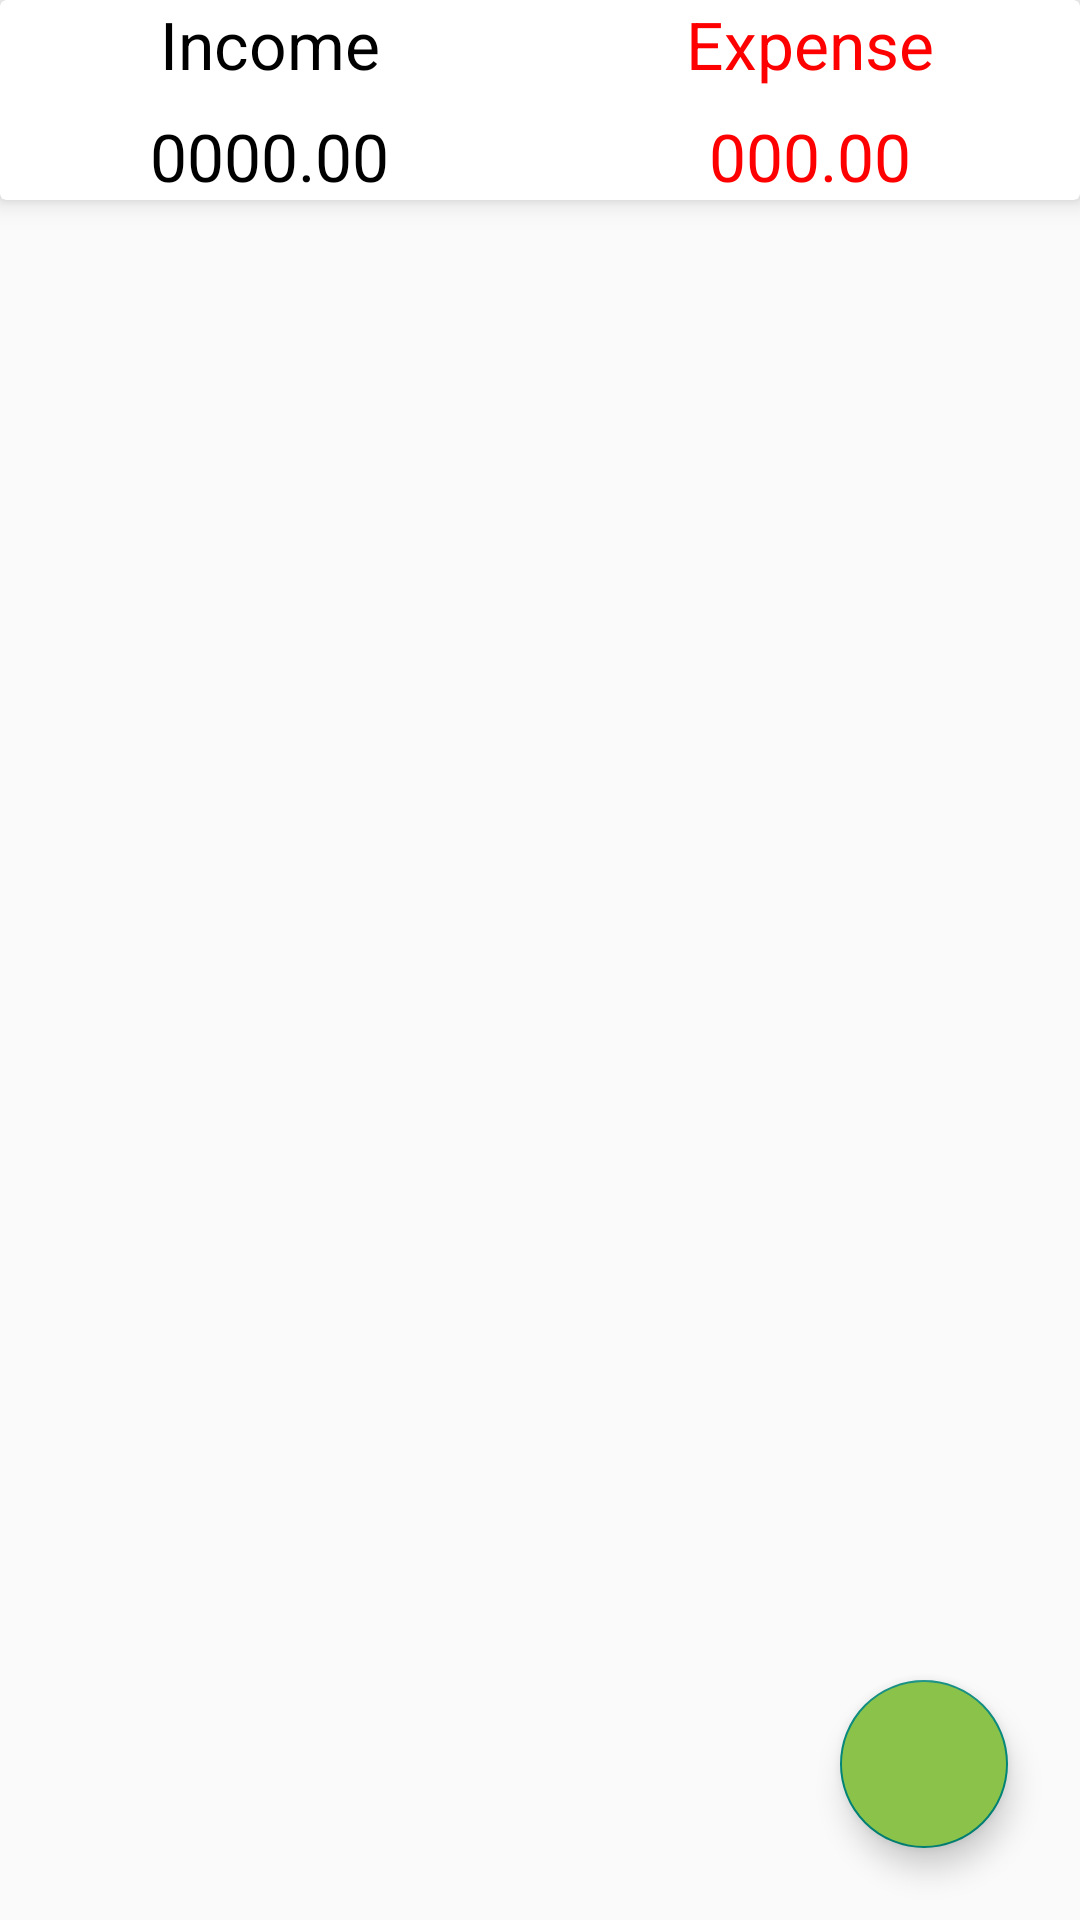

Here is an Android app screen rendered from its layout file. Give the layout XML and the strings, colors and styles it references.
<!-- AndroidManifest.xml: application theme Theme.Expensly -->
<!-- res/layout/fragment_dash_board.xml -->
<?xml version="1.0" encoding="utf-8"?>
<LinearLayout
    xmlns:android="http://schemas.android.com/apk/res/android"
    xmlns:tools="http://schemas.android.com/tools"
    xmlns:app="http://schemas.android.com/apk/res-auto"
    android:layout_width="match_parent"
    android:layout_height="match_parent"
    android:orientation="vertical"
    tools:context=".DashBoardFragment">

    <androidx.cardview.widget.CardView
        android:layout_width="match_parent"
        android:layout_height="wrap_content"
        app:cardElevation="5dp"
        android:elevation="10dp">

        <LinearLayout
            android:layout_width="match_parent"
            android:layout_height="wrap_content"
            android:orientation="vertical">

            <LinearLayout
                android:layout_width="match_parent"
                android:layout_height="wrap_content"
                android:orientation="horizontal">

                <RelativeLayout
                    android:layout_width="0dp"
                    android:layout_height="wrap_content"
                    android:layout_weight="1"
                    android:gravity="center">

                    <TextView
                        android:layout_width="wrap_content"
                        android:layout_height="wrap_content"
                        android:text="Income"
                        android:textAppearance="?android:textAppearanceLarge"
                        android:textColor="@color/black" />

                </RelativeLayout>

                <RelativeLayout
                    android:layout_width="0dp"
                    android:layout_height="wrap_content"
                    android:layout_weight="1"
                    android:gravity="center">

                    <TextView
                        android:layout_width="wrap_content"
                        android:layout_height="wrap_content"
                        android:text="Expense"
                        android:textAppearance="?android:textAppearanceLarge"
                        android:textColor="#FF0000" />

                </RelativeLayout>
            </LinearLayout>

            <LinearLayout
                android:layout_width="match_parent"
                android:layout_height="wrap_content"
                android:orientation="horizontal"
                android:layout_marginTop="8dp">

                <RelativeLayout
                    android:layout_width="0dp"
                    android:layout_height="wrap_content"
                    android:layout_weight="1"
                    android:gravity="center">

                    <TextView
                        android:id="@+id/income_amount"
                        android:layout_width="wrap_content"
                        android:layout_height="wrap_content"
                        android:textAppearance="?android:textAppearanceLarge"
                        android:textColor="@color/black"
                        android:text="0000.00"/>

                </RelativeLayout>

                <RelativeLayout
                    android:layout_width="0dp"
                    android:layout_height="wrap_content"
                    android:layout_weight="1"
                    android:gravity="center">

                    <TextView
                        android:id="@+id/expense_amount"
                        android:layout_width="wrap_content"
                        android:layout_height="wrap_content"
                        android:textAppearance="?android:textAppearanceLarge"
                        android:textColor="#FF0000"
                        android:text="000.00"/>

                </RelativeLayout>
            </LinearLayout>

        </LinearLayout>
    </androidx.cardview.widget.CardView>

    <androidx.coordinatorlayout.widget.CoordinatorLayout
        android:layout_width="match_parent"
        android:layout_height="match_parent">

        <LinearLayout
            android:layout_width="wrap_content"
            android:layout_height="wrap_content"
            android:layout_gravity="bottom|end"
            android:layout_marginEnd="15dp"
            android:layout_marginBottom="100dp">

            <TextView
                android:id="@+id/expense_text"
                android:layout_width="wrap_content"
                android:layout_height="match_parent"
                android:text="Expense"
                android:padding="8dp"
                android:layout_marginEnd="18dp"
                android:textColor="@color/black"
                android:background="@color/white"
                android:layout_gravity="center"
                android:visibility="invisible"
                android:textAppearance="?android:textAppearanceMedium"/>

            <com.google.android.material.floatingactionbutton.FloatingActionButton
                android:id="@+id/expense_action_btn"
                android:layout_width="wrap_content"
                android:layout_height="wrap_content"
                android:layout_gravity="bottom|end"
                android:backgroundTint="#FF5722"
                android:elevation="6dp"
                app:fabSize="mini"
                android:visibility="invisible"
                app:pressedTranslationZ="12dp"
                android:src="@drawable/expense"/>
        </LinearLayout>

        <LinearLayout
            android:layout_width="wrap_content"
            android:layout_height="wrap_content"
            android:layout_gravity="bottom|end"
            android:layout_marginEnd="15dp"
            android:layout_marginBottom="150dp">

            <TextView
                android:id="@+id/income_text"
                android:layout_width="wrap_content"
                android:layout_height="match_parent"
                android:layout_gravity="center"
                android:layout_marginEnd="18dp"
                android:background="@color/white"
                android:padding="8dp"
                android:text=" Income "
                android:textAppearance="?android:textAppearanceMedium"
                android:textColor="@color/black"
                android:visibility="invisible" />

            <com.google.android.material.floatingactionbutton.FloatingActionButton
                android:id="@+id/income_action_btn"
                android:layout_width="wrap_content"
                android:layout_height="wrap_content"
                android:layout_gravity="bottom|end"
                android:backgroundTint="#CDDC39"
                android:elevation="6dp"
                app:fabSize="mini"
                android:visibility="invisible"
                app:pressedTranslationZ="12dp"
                android:src="@drawable/income"/>
        </LinearLayout>

        <com.google.android.material.floatingactionbutton.FloatingActionButton
            android:layout_width="wrap_content"
            android:id="@+id/fab_main_btn"
            android:layout_height="wrap_content"
            android:layout_gravity="bottom|end"
            android:backgroundTint="#8BC34A"
            app:fabSize="normal"
            android:src="@drawable/income"
            android:layout_marginBottom="24dp"
            android:layout_marginEnd="24dp"/>
    </androidx.coordinatorlayout.widget.CoordinatorLayout>

</LinearLayout>
<!-- resources referenced by this layout -->
<resources>
  <style name="Theme.Expensly" parent="Theme.AppCompat.DayNight.NoActionBar">
          
          <item name="colorPrimary">@color/purple_500</item>
          <item name="colorPrimaryVariant">@color/purple_700</item>
          <item name="colorOnPrimary">@color/white</item>
          
          <item name="colorSecondary">@color/teal_200</item>
          <item name="colorSecondaryVariant">@color/teal_700</item>
          <item name="colorOnSecondary">@color/black</item>
          
          <item name="android:statusBarColor" tools:targetApi="l">?attr/colorPrimaryVariant</item>
          
  
          <item name="drawerArrowStyle">@style/Widget.AppCompat.DrawerArrowToggle</item>
      </style>
  <!-- not gathered from this repository: default colours our renderer supplied (Android Studio template values) -->
  <color name="purple_500">#FF6200EE</color>
  <color name="purple_700">#FF3700B3</color>
  <color name="teal_200">#FF03DAC5</color>
  <color name="teal_700">#FF018786</color>
  <color name="black">#FF000000</color>
  <color name="white">#FFFFFFFF</color>
</resources>
